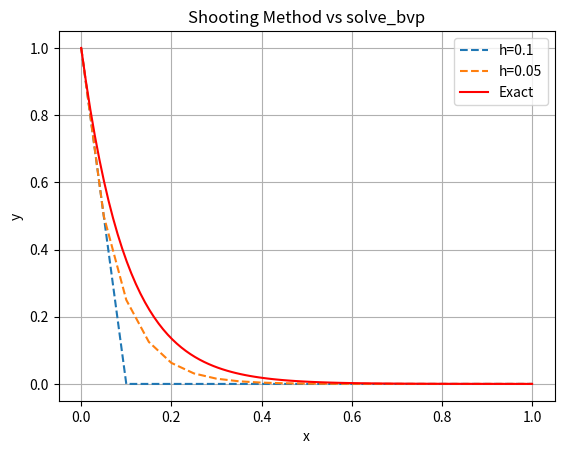

Here is the Python script that generated this plot:

import numpy as np
import matplotlib.pyplot as plt
from scipy.integrate import solve_bvp

# euler based lin shoot
def shoot(h):
    x = np.arange(0, 1 + h, h)
    def euler(f, y0):
        Y = [y0]
        for xi in x[:-1]:
            Y.append(Y[-1] + h * np.array(f(xi, Y[-1])))
        return np.array(Y)
    ode = lambda x, y: [y[1], 100*y[0]]
    Y1 = euler(ode, [1, 0])
    Y2 = euler(ode, [0, 1])
    c = (np.exp(-10) - Y1[-1,0]) / Y2[-1,0]
    return x, Y1[:,0] + c*Y2[:,0]

# solve_bvp solution
fun = lambda x, y: np.vstack((y[1], 100*y[0]))
bc = lambda ya, yb: [ya[0]-1, yb[0]-np.exp(-10)]
xm = np.linspace(0, 1, 100)
yg = np.zeros((2, 100))
# bvp = solve_bvp(fun, bc, xm, yg)

# Plot
for h in [0.1, 0.05]:
    x, y = shoot(h)
    plt.plot(x, y, '--', label=f'h={h}')
# plt.plot(xm, bvp.y[0], 'k', label='solve_bvp')
plt.plot(xm, np.exp(-10*xm), 'r', label='Exact')
plt.legend(); plt.grid(True)
plt.title('Shooting Method vs solve_bvp')
plt.xlabel('x'); plt.ylabel('y')
plt.show()
